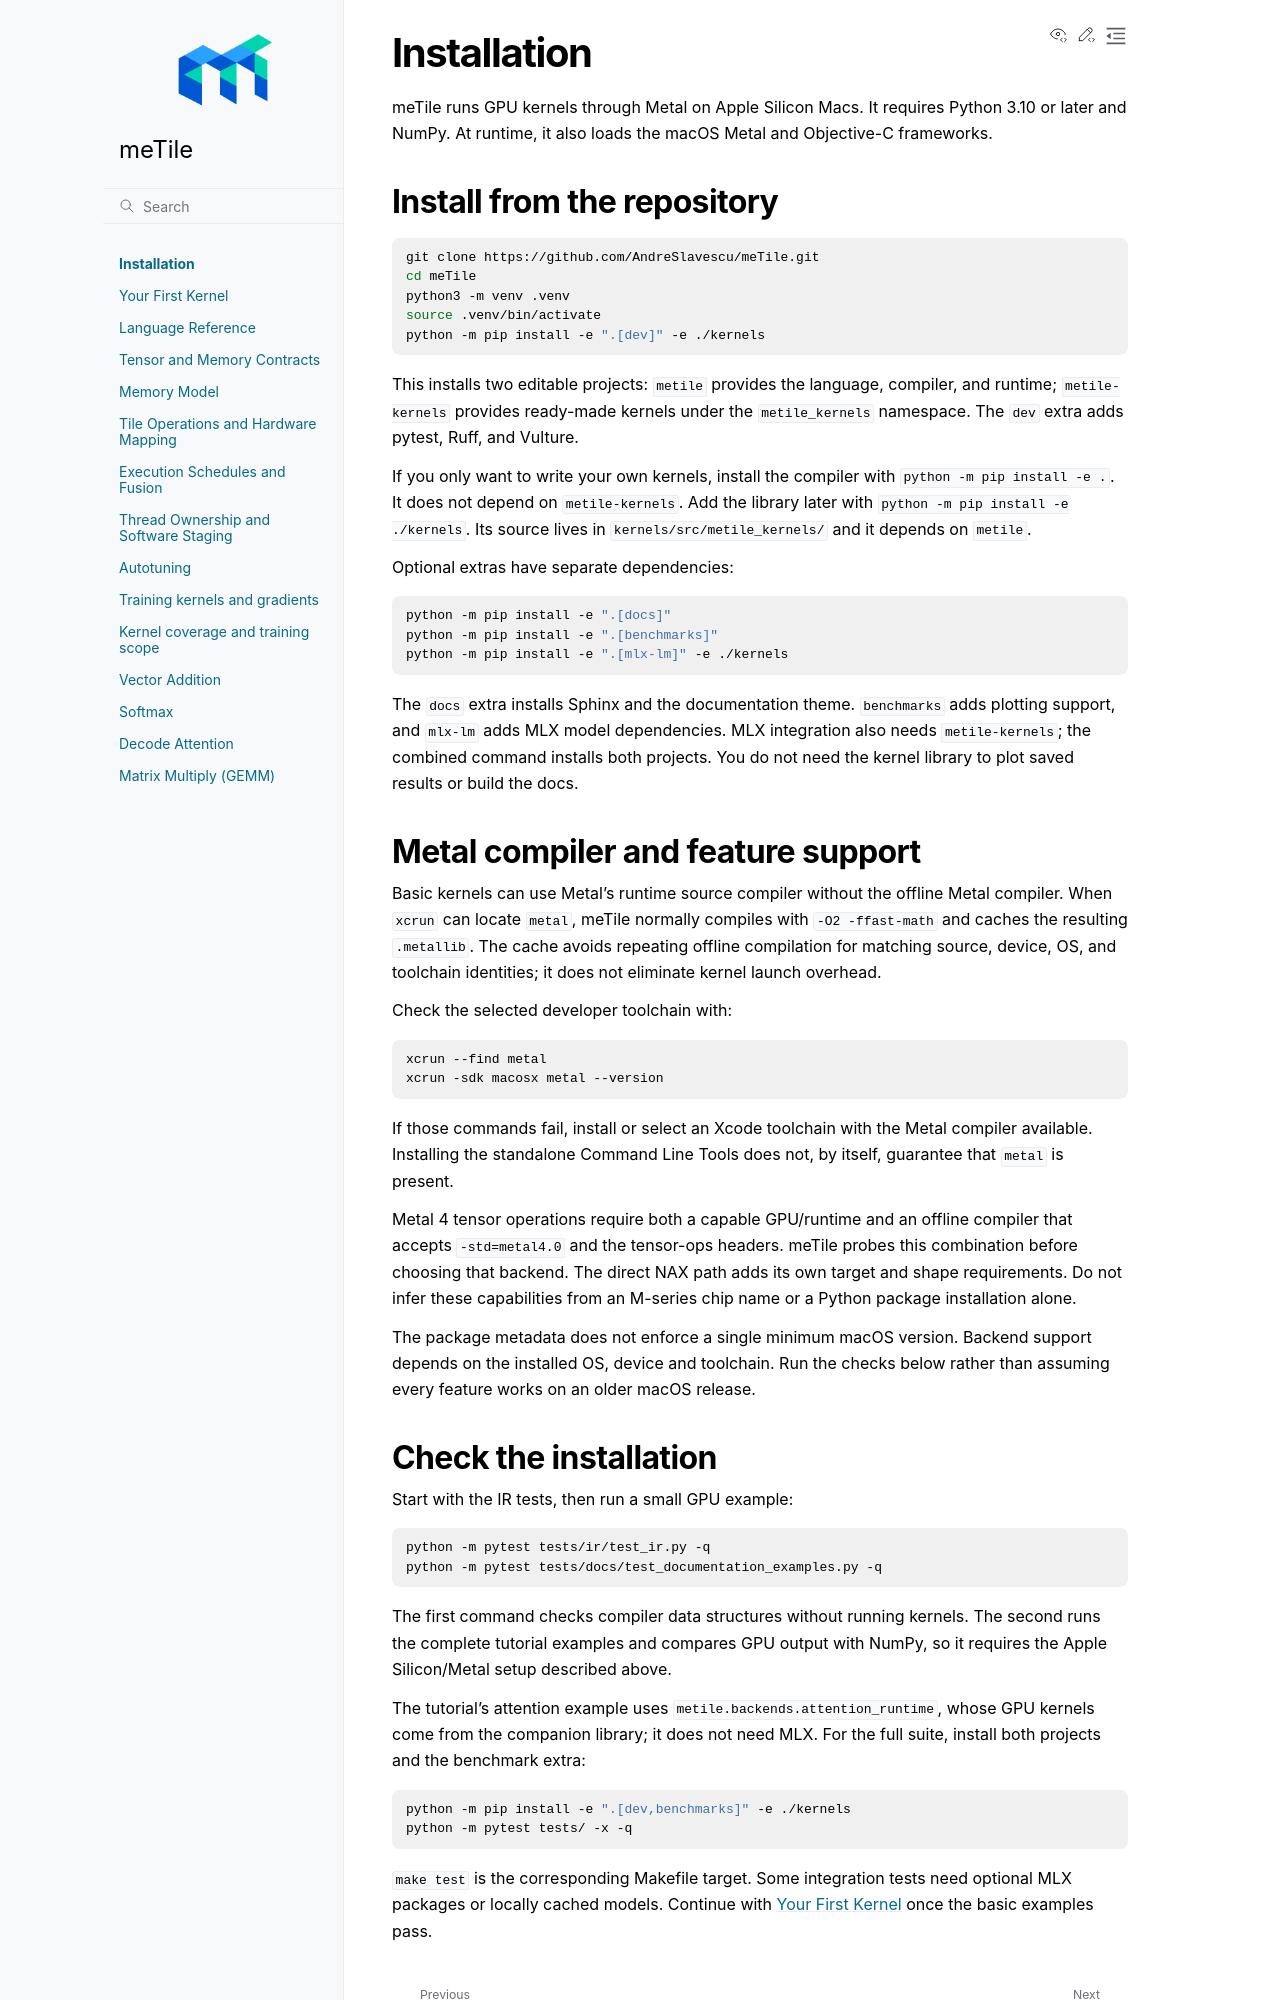

repository: AndreSlavescu/meTile · page: docs/getting-started/install.html · generator: sphinx

Installation
============

meTile runs GPU kernels through Metal on Apple Silicon Macs. It requires Python
3.10 or later and NumPy. At runtime, it also loads the macOS Metal and
Objective-C frameworks.

Install from the repository
---------------------------

.. code-block:: bash

   git clone https://github.com/AndreSlavescu/meTile.git
   cd meTile
   python3 -m venv .venv
   source .venv/bin/activate
   python -m pip install -e ".[dev]" -e ./kernels

This installs two editable projects: ``metile`` provides the language,
compiler, and runtime; ``metile-kernels`` provides ready-made kernels under
the ``metile_kernels`` namespace. The ``dev`` extra adds pytest, Ruff, and
Vulture.

If you only want to write your own kernels, install the compiler with
``python -m pip install -e .``. It does not depend on ``metile-kernels``.
Add the library later with
``python -m pip install -e ./kernels``. Its source lives in
``kernels/src/metile_kernels/`` and it depends on ``metile``.

Optional extras have separate dependencies:

.. code-block:: bash

   python -m pip install -e ".[docs]"
   python -m pip install -e ".[benchmarks]"
   python -m pip install -e ".[mlx-lm]" -e ./kernels

The ``docs`` extra installs Sphinx and the documentation theme.
``benchmarks`` adds plotting support, and ``mlx-lm`` adds MLX model
dependencies. MLX integration also needs ``metile-kernels``; the combined
command installs both projects. You do not need the kernel library to plot
saved results or build the docs.

Metal compiler and feature support
----------------------------------

Basic kernels can use Metal's runtime source compiler without the offline
Metal compiler. When ``xcrun`` can locate ``metal``, meTile normally compiles
with ``-O2 -ffast-math`` and caches the resulting ``.metallib``.
The cache avoids repeating offline compilation for matching source, device,
OS, and toolchain identities; it does not eliminate kernel launch overhead.

Check the selected developer toolchain with:

.. code-block:: bash

   xcrun --find metal
   xcrun -sdk macosx metal --version

If those commands fail, install or select an Xcode toolchain with the Metal
compiler available. Installing the standalone Command Line Tools does not,
by itself, guarantee that ``metal`` is present.

Metal 4 tensor operations require both a capable GPU/runtime and an offline
compiler that accepts ``-std=metal4.0`` and the tensor-ops headers. meTile
probes this combination before choosing that backend. The direct NAX path
adds its own target and shape requirements. Do not infer these capabilities
from an M-series chip name or a Python package installation alone.

The package metadata does not enforce a single minimum macOS version.
Backend support depends on the installed OS, device and toolchain. Run the
checks below rather than assuming every feature works on an older macOS release.
